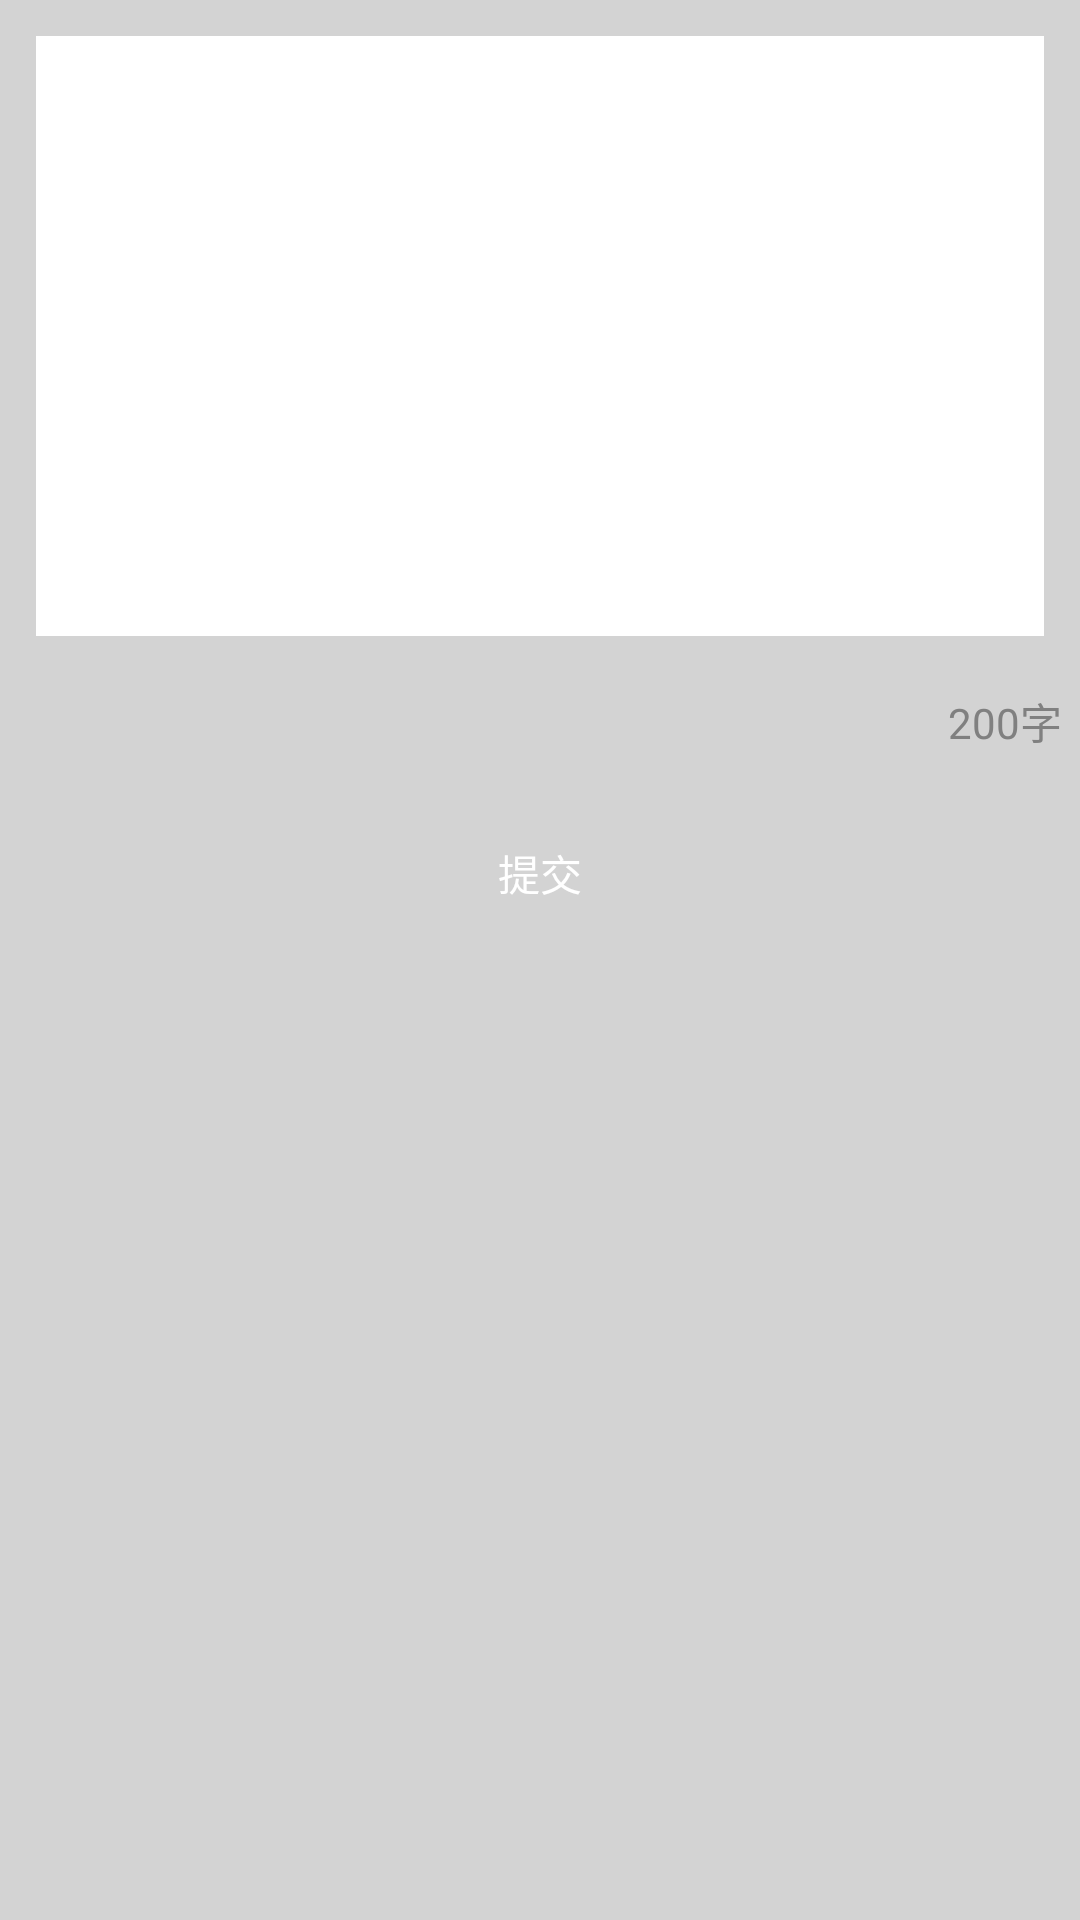

Android layout source for this screen:
<!-- AndroidManifest.xml: activity theme android:Theme.Light.NoTitleBar -->
<!-- res/layout/activity_comment.xml -->
<?xml version="1.0" encoding="utf-8"?>
<LinearLayout xmlns:android="http://schemas.android.com/apk/res/android"
    android:layout_width="match_parent"
    android:layout_height="match_parent"
    android:background="@color/lightgrey"
    android:orientation="vertical" >

    <EditText
        android:id="@+id/editContent"
        android:layout_width="match_parent"
        android:layout_height="200dp"
        android:layout_margin="12dp"
        android:background="@android:color/white"
        android:gravity="top|left"
        android:maxLength="200"
        android:padding="12dp" />

    <TextView
        android:id="@+id/textCount"
        android:layout_width="wrap_content"
        android:layout_height="wrap_content"
        android:layout_gravity="bottom|right"
        android:layout_margin="6dp"
        android:text="200字"
        android:textColor="@color/grey" />

    <Button
        android:id="@+id/buttonConfirm"
        android:layout_width="match_parent"
        android:layout_height="wrap_content"
        android:layout_margin="24dp"
        android:background="@drawable/button_green_selector"
        android:text="提交"
        android:textColor="@color/white" />

</LinearLayout>
<!-- resources referenced by this layout -->
<resources>
  <color name="grey">#808080</color>
  <color name="lightgrey">#d3d3d3</color>
  <color name="white">#ffffff</color>
</resources>
